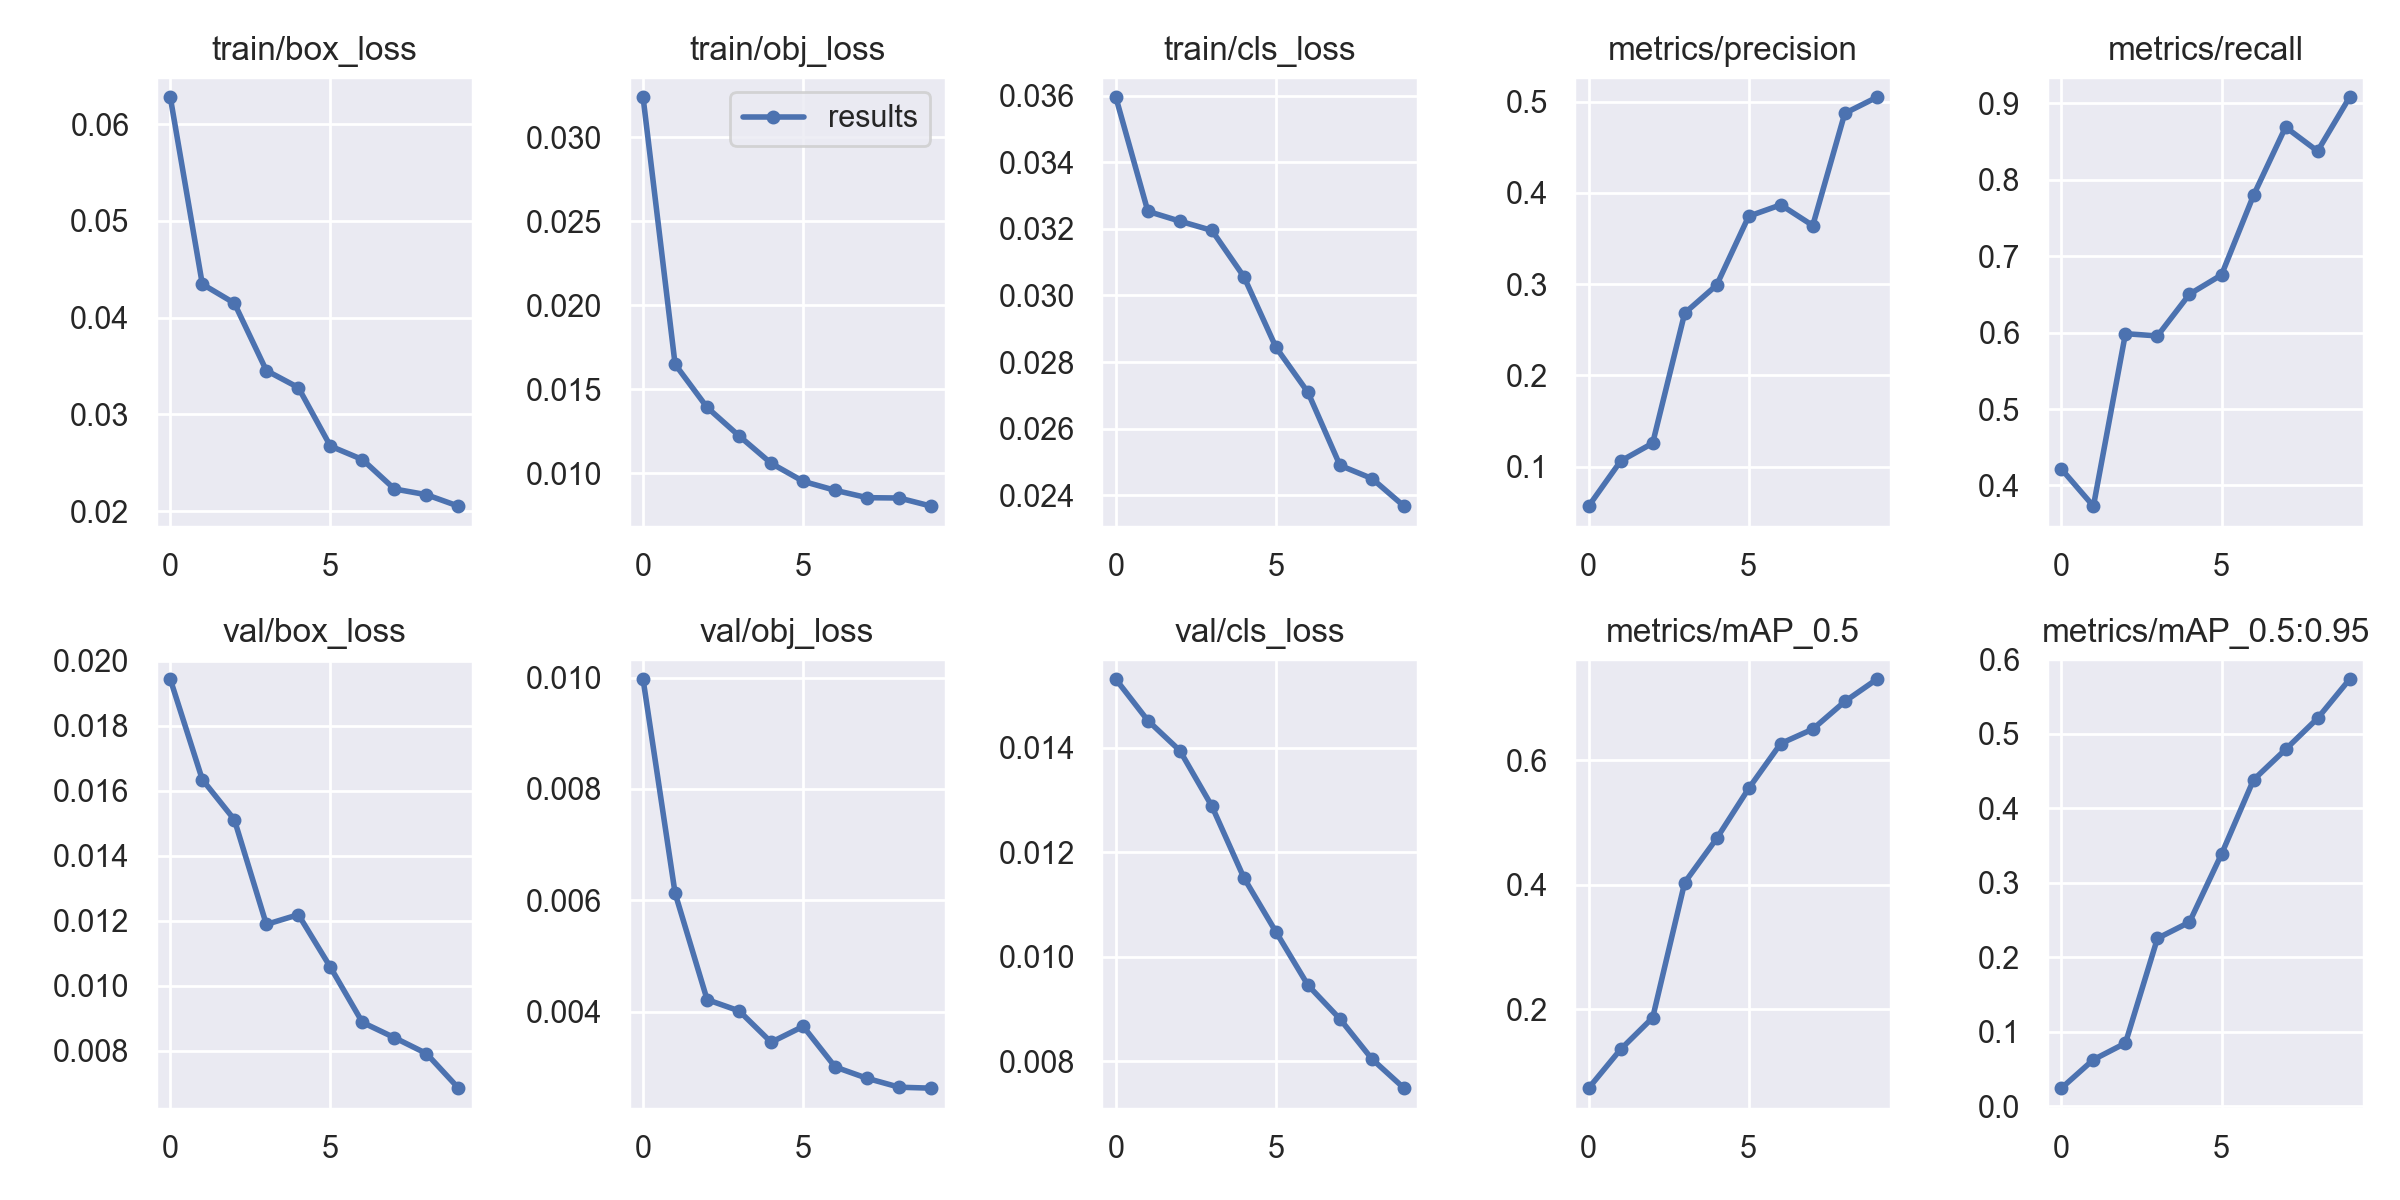

The data file committed next to this chart (first rows):
epoch, train/box_loss, train/obj_loss, train/cls_loss, metrics/precision, metrics/recall, metrics/mAP_0.5, metrics/mAP_0.5:0.95, val/box_loss, val/obj_loss, val/cls_loss, x/lr0, x/lr1, x/lr2
0, 0.06277, 0.03238, 0.03595, 0.05656, 0.4214, 0.07338, 0.02398, 0.01943, 0.009969, 0.01531, 0.003316, 0.003316, 0.07016
1, 0.04346, 0.01649, 0.03253, 0.106, 0.3729, 0.1358, 0.06226, 0.01634, 0.006131, 0.01452, 0.006051, 0.006051, 0.03956
2, 0.0415, 0.01392, 0.03223, 0.1256, 0.5986, 0.1865, 0.08443, 0.01511, 0.004221, 0.01394, 0.008186, 0.008186, 0.008359
3, 0.03454, 0.01222, 0.03195, 0.2681, 0.5956, 0.4035, 0.2251, 0.01189, 0.004019, 0.01288, 0.0073, 0.0073, 0.0073
4, 0.03277, 0.0106, 0.03056, 0.2989, 0.6503, 0.4743, 0.2469, 0.01219, 0.003456, 0.01151, 0.0073, 0.0073, 0.0073
5, 0.02673, 0.009521, 0.02844, 0.3743, 0.6755, 0.5546, 0.3382, 0.01057, 0.003741, 0.01048, 0.0064, 0.0064, 0.0064
6, 0.02534, 0.008987, 0.02709, 0.3868, 0.7796, 0.6267, 0.4379, 0.008874, 0.003012, 0.009457, 0.0055, 0.0055, 0.0055
7, 0.0223, 0.008549, 0.0249, 0.3641, 0.8689, 0.6498, 0.4787, 0.008403, 0.002808, 0.008811, 0.0046, 0.0046, 0.0046
8, 0.0217, 0.00853, 0.0245, 0.4871, 0.8375, 0.6941, 0.5205, 0.007915, 0.00265, 0.008044, 0.0037, 0.0037, 0.0037
9, 0.02052, 0.008044, 0.02367, 0.5047, 0.908, 0.7298, 0.5729, 0.00685, 0.002633, 0.007487, 0.0028, 0.0028, 0.0028
